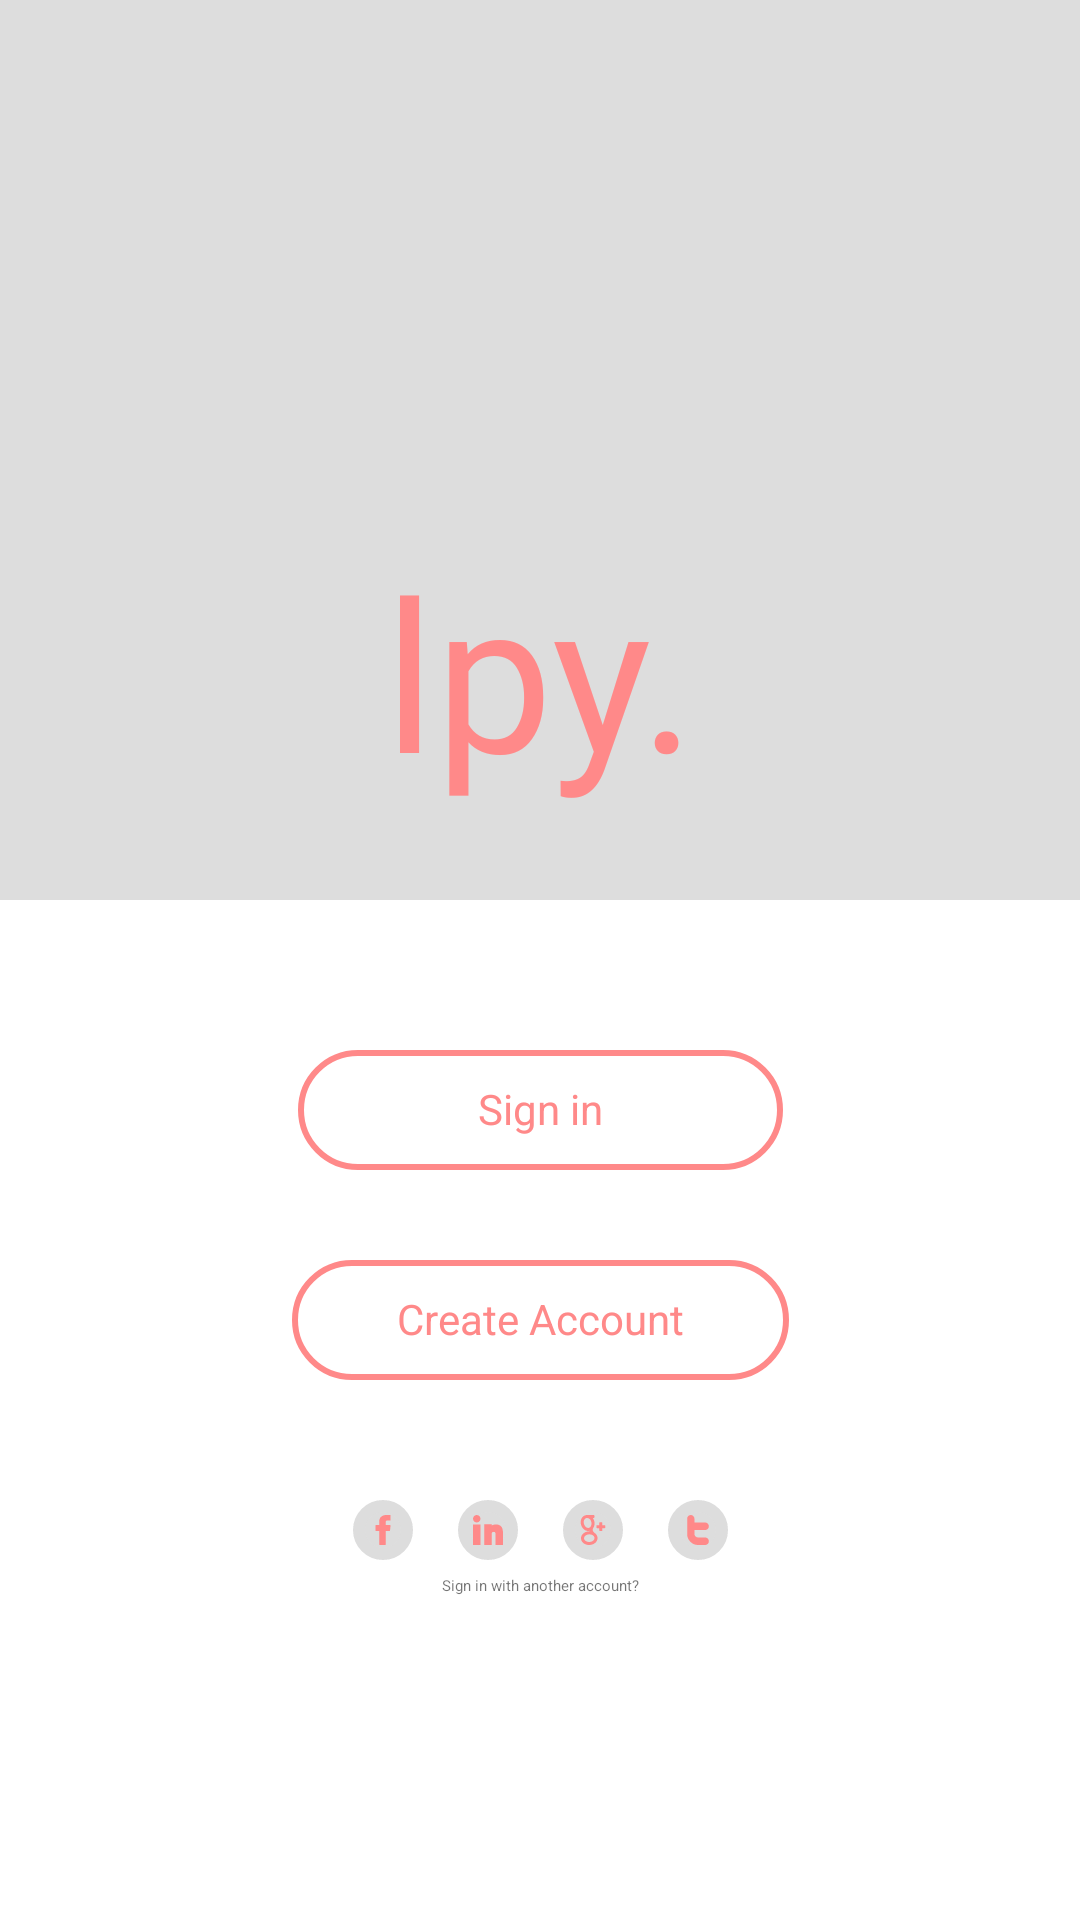

Layout XML and referenced resources for this Android screen:
<!-- AndroidManifest.xml: application theme Theme.Lpy -->
<!-- res/layout/activity_login.xml -->
<?xml version="1.0" encoding="utf-8"?>
<androidx.constraintlayout.widget.ConstraintLayout xmlns:android="http://schemas.android.com/apk/res/android"
    xmlns:app="http://schemas.android.com/apk/res-auto"
    xmlns:tools="http://schemas.android.com/tools"
    android:layout_width="match_parent"
    android:layout_height="match_parent"
    tools:context=".loginActivity">

    <LinearLayout
        android:id="@+id/linearLayout"
        android:layout_width="match_parent"
        android:layout_height="300dp"
        android:background="#DDDDDD"
        android:gravity="bottom"
        android:orientation="vertical"
        app:layout_constraintEnd_toEndOf="parent"
        app:layout_constraintStart_toStartOf="parent"
        app:layout_constraintTop_toTopOf="parent">

        <TextView
            android:id="@+id/textView2"
            android:layout_width="wrap_content"
            android:layout_height="wrap_content"
            android:layout_gravity="bottom|center_horizontal"
            android:layout_marginBottom="30sp"
            android:fontFamily="@font/playfairbold"
            android:text="@string/playfairbold"
            android:textColor="@color/brand_color"
            android:textSize="70sp" />
    </LinearLayout>

    <TextView
        android:id="@+id/tv_sign_in"
        android:layout_width="wrap_content"
        android:layout_height="40dp"
        android:text="Sign in"
        android:textColor="@color/brand_color"
        app:layout_constraintTop_toBottomOf="@+id/linearLayout"
        app:layout_constraintLeft_toLeftOf="@+id/linearLayout"
        app:layout_constraintRight_toRightOf="@+id/linearLayout"
        android:layout_marginTop="50dp"
        android:paddingTop="10sp"
        android:paddingLeft="60sp"
        android:paddingRight="60sp"
        android:background="@drawable/custom_button" />
    <TextView
        android:id="@+id/tv_create_account"
        android:layout_width="wrap_content"
        android:layout_height="40dp"
        android:text="Create Account"
        android:textColor="@color/brand_color"
        app:layout_constraintTop_toBottomOf="@+id/tv_sign_in"
        app:layout_constraintLeft_toLeftOf="@+id/tv_sign_in"
        app:layout_constraintRight_toRightOf="@+id/tv_sign_in"
        android:background="@drawable/custom_button"
        android:layout_marginTop="30dp"
        android:paddingTop="10sp"
        android:paddingLeft="35sp"
        android:paddingRight="35sp"/>

    <RelativeLayout
        android:layout_width="wrap_content"
        android:layout_height="wrap_content"
        android:layout_marginTop="40dp"
        app:layout_constraintTop_toBottomOf="@+id/tv_create_account"
        app:layout_constraintLeft_toLeftOf="@+id/tv_create_account"
        app:layout_constraintRight_toRightOf="@+id/tv_create_account">

        <LinearLayout
            android:id="@+id/linearlayout_socialmedia"
            android:layout_width="wrap_content"
            android:layout_height="wrap_content"
            android:orientation="horizontal">
           <ImageView
               android:padding="5dp"
               android:layout_width="20dp"
               android:layout_height="20dp"
               android:background="@drawable/custom_icon"
               android:src="@drawable/facebook"/>
            <ImageView
                android:layout_marginLeft="15dp"
                android:padding="5dp"
                android:layout_width="20dp"
                android:layout_height="20dp"
                android:background="@drawable/custom_icon"
                android:src="@drawable/linkedin"/>
            <ImageView
                android:layout_marginLeft="15dp"
                android:padding="5dp"
                android:layout_width="20dp"
                android:layout_height="20dp"
                android:background="@drawable/custom_icon"
                android:src="@drawable/googleplus"/>
            <ImageView
                android:layout_marginLeft="15dp"
                android:padding="5dp"
                android:layout_width="20dp"
                android:layout_height="20dp"
                android:background="@drawable/custom_icon"
                android:src="@drawable/twitter"/>
        </LinearLayout>
        <TextView
            android:layout_width="wrap_content"
            android:layout_height="wrap_content"
            android:layout_below="@id/linearlayout_socialmedia"
            android:textSize="5sp"
            android:layout_centerHorizontal="true"
            android:text="Sign in with another account?"
            android:layout_marginTop="5dp"/>






    </RelativeLayout>




</androidx.constraintlayout.widget.ConstraintLayout>
<!-- resources referenced by this layout -->
<resources>
  <color name="brand_color">#FF8989</color>
  <!-- drawable custom_button (drawable) -->
  <?xml version="1.0" encoding="utf-8"?>
  <shape xmlns:android="http://schemas.android.com/apk/res/android"
      android:shape="rectangle">
      <stroke
          android:color="#FF8989"
          android:width="2dp"/>
      <corners
          android:radius="190dp"/>
  
  
  </shape>
  <!-- drawable custom_icon (drawable) -->
  <?xml version="1.0" encoding="utf-8"?>
  <shape xmlns:android="http://schemas.android.com/apk/res/android"
      android:shape="oval">
      <stroke
          android:width="4dp"
          android:color="#DDDDDD"/>
      <solid
          android:color="#DDDDDD"
          />
  
  </shape>
  <!-- drawable facebook (drawable) -->
  <vector xmlns:android="http://schemas.android.com/apk/res/android"
      android:width="800dp"
      android:height="800dp"
      android:viewportWidth="310"
      android:viewportHeight="310">
    <path
        android:pathData="M81.7,165.11h33.98V305c0,2.76 2.24,5 5,5h57.62c2.76,0 5,-2.24 5,-5V165.76h39.06c2.54,0 4.68,-1.91 4.97,-4.43l5.93,-51.5c0.16,-1.42 -0.29,-2.84 -1.23,-3.9c-0.95,-1.06 -2.31,-1.67 -3.73,-1.67h-45V71.98c0,-9.73 5.24,-14.67 15.58,-14.67c1.47,0 29.42,0 29.42,0c2.76,0 5,-2.24 5,-5V5.04c0,-2.76 -2.24,-5 -5,-5h-40.54C187.47,0.02 186.83,0 185.9,0c-7.03,0 -31.49,1.38 -50.8,19.15c-21.4,19.69 -18.43,43.27 -17.72,47.36v37.75H81.7c-2.76,0 -5,2.24 -5,5v50.84C76.7,162.87 78.94,165.11 81.7,165.11z"
        android:fillColor="@color/brand_color"/>
  </vector>
  <!-- drawable linkedin (drawable) -->
  <vector xmlns:android="http://schemas.android.com/apk/res/android"
      android:width="800dp"
      android:height="800dp"
      android:viewportWidth="1920"
      android:viewportHeight="1920">
    <path
        android:pathData="M478.2,600.8L478.2,1920L0,1920L0,600.8h478.2ZM1199.1,598.3v77.7c69.8,-45.1 150.3,-71.2 272.4,-71.2 397.6,0 448.5,308.7 448.5,577.6v737.6h-480.6v-700.8c0,-117.9 -42.2,-140.2 -120.2,-140.2 -74.1,0 -120.2,23.5 -120.2,140.2v700.8h-480.6L718.5,598.3h480.6ZM239.1,0c131.9,0 239.1,107.3 239.1,239.1s-107.2,239.1 -239.1,239.1C107.3,478.2 0,370.9 0,239.1 0,107.3 107.3,0 239.1,0Z"
        android:fillColor="@color/brand_color"
        android:fillType="evenOdd"/>
  </vector>
  <!-- drawable twitter (drawable) -->
  <vector xmlns:android="http://schemas.android.com/apk/res/android"
      android:width="800dp"
      android:height="800dp"
      android:viewportWidth="94.135"
      android:viewportHeight="94.135">
    <path
        android:pathData="M39.11,67.145c2.201,2.27 4.872,3.404 8.011,3.404h22.612c3.135,0 5.83,1.159 8.072,3.475c2.245,2.312 3.364,5.084 3.364,8.32s-1.119,6.018 -3.364,8.324c-2.242,2.311 -4.928,3.467 -8.07,3.467H47.131c-9.416,0 -17.462,-3.445 -24.143,-10.344c-6.686,-6.895 -10.026,-15.202 -10.026,-24.919v-47.07c0,-3.329 1.114,-6.13 3.34,-8.4C18.527,1.136 21.247,0 24.457,0c3.115,0 5.796,1.155 8.016,3.473c2.229,2.309 3.344,5.081 3.344,8.321v11.791h33.885c3.148,0 5.847,1.158 8.098,3.471c2.253,2.311 3.373,5.086 3.373,8.325c0,3.233 -1.12,6.009 -3.365,8.321c-2.242,2.311 -4.936,3.468 -8.072,3.468H35.814v11.691C35.814,62.107 36.911,64.867 39.11,67.145z"
        android:fillColor="@color/brand_color"/>
  </vector>
  <string name="playfairbold">lpy.</string>
  <style name="Theme.Lpy" parent="Theme.MaterialComponents.DayNight.DarkActionBar">
          
          <item name="colorPrimary">#FF8989</item>
          <item name="colorPrimaryVariant">@color/purple_700</item>
          <item name="colorOnPrimary">@color/white</item>
          
          <item name="colorSecondary">@color/teal_200</item>
          <item name="colorSecondaryVariant">@color/teal_700</item>
          <item name="colorOnSecondary">@color/black</item>
          
          <item name="android:statusBarColor">?attr/colorPrimaryVariant</item>
          
      </style>
  <color name="purple_700">#FF3700B3</color>
  <color name="white">#FFFFFFFF</color>
  <color name="teal_200">#FF03DAC5</color>
  <color name="teal_700">#FF018786</color>
  <color name="black">#FF000000</color>
</resources>
